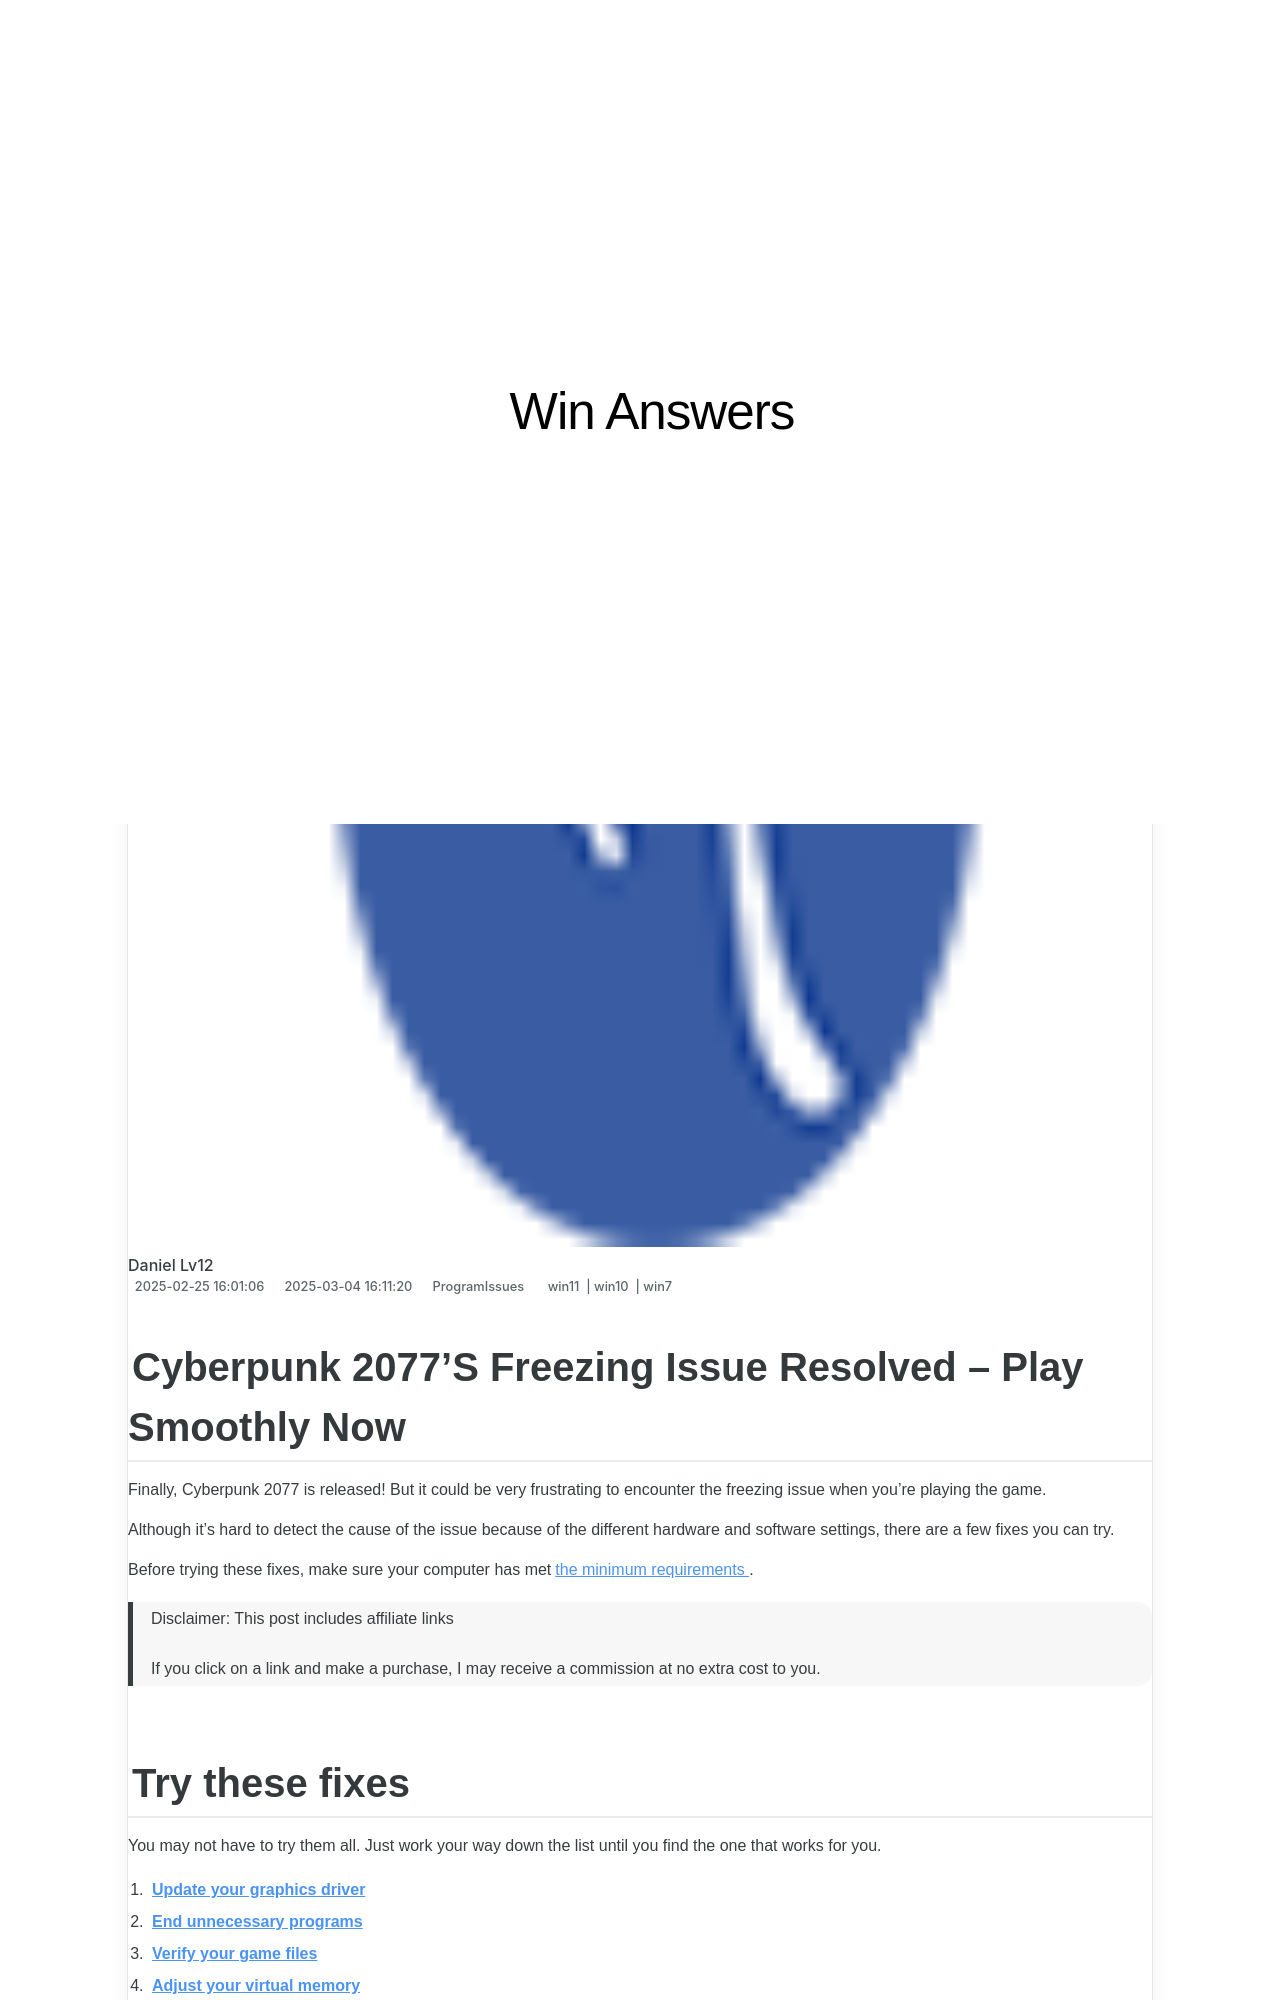

repository: techidaily/site-win-answers · page: 1722987466898-mount-and-blade-ii-bannerlord-fixed-no-more-freezing-issues/index.html · generator: jekyll

---
title: "Mount & Blade II: Bannerlord Fixed – No More Freezing Issues"
date: 2025-02-09T02:48:56.750Z
updated: 2025-02-15T05:17:50.745Z
tags:
  - win11
  - win10
  - win7
categories:
  - ProgramIssues
description: "This Article Describes Mount & Blade II: Bannerlord Fixed – No More Freezing Issues"
excerpt: "This Article Describes Mount & Blade II: Bannerlord Fixed – No More Freezing Issues"
thumbnail: https://thmb.techidaily.com/b138b868d1835e887dd60f251ee7ea4ef4f6730ac1d9438afe31e96762be6b28.jpg
---

## Cyberpunk 2077'S Freezing Issue Resolved – Play Smoothly Now

Finally, Cyberpunk 2077 is released! But it could be very frustrating to encounter the freezing issue when you’re playing the game.

 Although it’s hard to detect the cause of the issue because of the different hardware and software settings, there are a few fixes you can try.

 Before trying these fixes, make sure your computer has met[the minimum requirements](https://tools.techidaily.com/drivereasy/download/) .

>  Disclaimer: This post includes affiliate links
>
>  If you click on a link and make a purchase, I may receive a commission at no extra cost to you.
>

## Try these fixes

 You may not have to try them all. Just work your way down the list until you find the one that works for you.

1. **[Update your graphics driver](https://tools.techidaily.com/drivereasy/download/)**
2. **[End unnecessary programs](https://tools.techidaily.com/drivereasy/download/)**
3. **[Verify your game files](https://tools.techidaily.com/drivereasy/download/)**
4. **[Adjust your virtual memory](https://tools.techidaily.com/drivereasy/download/)**
5. **[Reinstall your game](https://tools.techidaily.com/drivereasy/download/)**
6. **[Perform a clean boot](https://tools.techidaily.com/drivereasy/download/)**
